Dataset: dataset_bg_removed (GitHub, shrinidhi0811/leaflookalike-detector). Classes: alpinia galanga, azadirachta indica, basella alba, jasminum, mentha, murraya koenigii, nerium oleander, plectranthus amboinicus, syzygium jambos, trigonella foenum graecum.

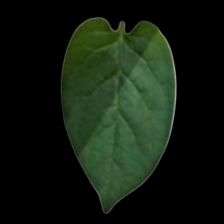
Label: basella alba

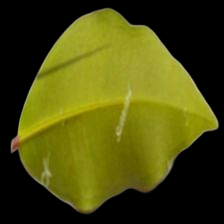
Label: syzygium jambos

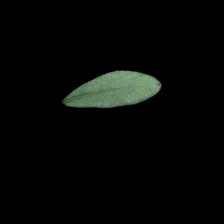
Label: alpinia galanga

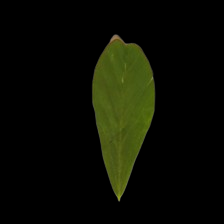
Label: trigonella foenum graecum

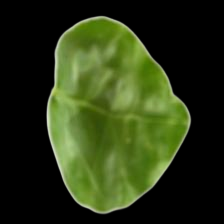
Label: jasminum

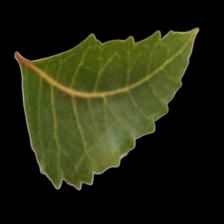
Label: azadirachta indica
